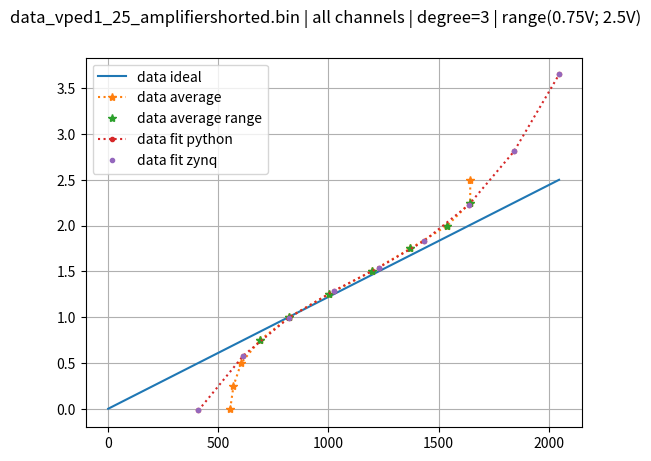

This chart was generated by the following Python code:
#!/usr/bin/env python
############################################################################
# Author: Anthony
# Date:10/3/18
#
# Plot the recovered data_1_25
###########################################################################

# Libraries
import sys
import matplotlib.pyplot as plt
import numpy as np
from scipy.interpolate import interp1d

def data_of_file(file, data_list):
    print("file: "+file)
    f = open(file, "rb")
    start_code = list()
    header_vped = list()
    header_window = list()
    end_code = list()
    for k in range(0,11):
        window = list()
        for i in range(0,512):
            start_code.append(f.read(2))
            header_vped.append(int.from_bytes(f.read(1), byteorder='little', signed=False)*0.25)
            header_window.append(int.from_bytes(f.read(2), byteorder='little', signed=False))
            channel = list()
            for j in range(0,16):
                sample = list()
                for m in range(0,32):
                    sample.append(int.from_bytes(f.read(2), byteorder='little', signed=False))
                channel.append(sample)
            window.append(channel)
            end_code.append(f.read(2))
        data_list.append(window)
    f.close()
    general_flag=True
    flag=True
    for tmp in start_code:
        if(str(tmp.hex()) != "55aa"):
            #print("  - problem start code="+str(tmp.hex()))
            general_flag=False
            flag=False
    if(flag):
        print("  - start code are ok!")
    else:
        print("  - start code failed!")
    flag=True
    for i in range(0,11):
        vped = i*0.25
        for j in range(0,512):
            if(header_vped[i*512 + j] != vped):
                #print("  - problem header vped="+str(header_vped[i*512 + j])+" | vped="+str(vped))
                general_flag=False
                flag=False
    if(flag):
        print("  - header vped are ok!")
    else:
        print("  - header vped failed!")
    flag=True
    for i in range(0,11):
        for j in range(0,512):
            if(header_window[i*512 + j] != j):
                print("  - problem header window="+str(header_window[i*512 + j])+" | window="+str(j))
                general_flag=False
                flag=False
    if(flag):
        print("  - header window are ok!")
    else:
        print("  - header window failed!")
    flag=True
    for tmp in end_code:
        if(str(tmp.hex()) != "33cc"):
            print("  - problem end code="+str(tmp.hex()))
            general_flag=False
            flag=False
    if(flag):
        print("  - end code are ok!")
    else:
        print("  - end code failed!")
    if(general_flag == False):
        sys.exit()

y = np.linspace(0,2.5,11)
degree = 3
range_min = 3
range_max = 10
file_name = "data_vped1_25_amplifiershorted.bin"

data_file = list()
x_average = [554.06087112426758, 568.93116760253906, 603.87067031860352, 689.60133743286133, 822.00333023071289, 1000.5580978393555, 1195.4787635803223, 1372.1912727355957, 1539.4263343811035, 1643.451416015625, 1643.7540130615234]
ax = list()
suptitle_name = file_name+" | all channels | degree="+str(degree)+" | range("+str(range_min*0.25)+"V; "+str(range_max*0.25)+"V)"
fig, ax = plt.subplots(1,1)
fig.suptitle(suptitle_name)
x_ideal = np.linspace(0,2047,11)
ax.plot(x_ideal, y, label='data ideal')
ax.plot(x_average, y, ':*', label='data average')
ax.plot(x_average[range_min:range_max], y[range_min:range_max], '*', label='data average range')
p = np.polyfit(x_average[range_min:range_max], y[range_min:range_max], degree)
f = np.poly1d(p)
print('DataX:')
print(x_average[range_min:range_max])
print('DataY:')
print(y[range_min:range_max])
print('coefficient:')
print(p)
ax.plot(x_ideal[2:], f(x_ideal[2:]), ':.', label='data fit python')
p_tmp = [-2.0871018436631319, 0.0068308991827066125, -4.9397790948723977e-06, 1.4518413051667072e-09]
p_zynq = list()
for i in range(0,4):
    p_zynq.append(p_tmp[3-i])
f_zynq = np.poly1d(p_zynq)
print('coefficient from zynq:')
print(p_zynq)
ax.plot(x_ideal[2:], f_zynq(x_ideal[2:]), '.', label='data fit zynq')

ax.grid(True)
ax.legend()

lookup_zynq = [0, 0, 0, 0, 0, 0, 0, 0, 0, 0, 0, 0, 0, 0, 0, 0, 0, 0, 0, 0, 0, 0, 0, 0, 0, 0, 0, 0, 0, 0, 0, 0, 0, 0, 0, 0, 0, 0, 0, 0, 0, 0, 0, 0, 0, 0, 0, 0, 0, 0, 0, 0, 0, 0, 0, 0, 0, 0, 0, 0, 0, 0, 0, 0, 0, 0, 0, 0, 0, 0, 0, 0, 0, 0, 0, 0, 0, 0, 0, 0, 0, 0, 0, 0, 0, 0, 0, 0, 0, 0, 0, 0, 0, 0, 0, 0, 0, 0, 0, 0, 0, 0, 0, 0, 0, 0, 0, 0, 0, 0, 0, 0, 0, 0, 0, 0, 0, 0, 0, 0, 0, 0, 0, 0, 0, 0, 0, 0, 0, 0, 0, 0, 0, 0, 0, 0, 0, 0, 0, 0, 0, 0, 0, 0, 0, 0, 0, 0, 0, 0, 0, 0, 0, 0, 0, 0, 0, 0, 0, 0, 0, 0, 0, 0, 0, 0, 0, 0, 0, 0, 0, 0, 0, 0, 0, 0, 0, 0, 0, 0, 0, 0, 0, 0, 0, 0, 0, 0, 0, 0, 0, 0, 0, 0, 0, 0, 0, 0, 0, 0, 0, 0, 0, 0, 0, 0, 0, 0, 0, 0, 0, 0, 0, 0, 0, 0, 0, 0, 0, 0, 0, 0, 0, 0, 0, 0, 0, 0, 0, 0, 0, 0, 0, 0, 0, 0, 0, 0, 0, 0, 0, 0, 0, 0, 0, 0, 0, 0, 0, 0, 0, 0, 0, 0, 0, 0, 0, 0, 0, 0, 0, 0, 0, 0, 0, 0, 0, 0, 0, 0, 0, 0, 0, 0, 0, 0, 0, 0, 0, 0, 0, 0, 0, 0, 0, 0, 0, 0, 0, 0, 0, 0, 0, 0, 0, 0, 0, 0, 0, 0, 0, 0, 0, 0, 0, 0, 0, 0, 0, 0, 0, 0, 0, 0, 0, 0, 0, 0, 0, 0, 0, 0, 0, 0, 0, 0, 0, 0, 0, 0, 0, 0, 0, 0, 0, 0, 0, 0, 0, 0, 0, 0, 0, 0, 0, 0, 0, 0, 0, 0, 0, 0, 0, 0, 0, 0, 0, 0, 0, 0, 0, 0, 0, 0, 0, 0, 0, 0, 0, 0, 0, 0, 0, 0, 0, 0, 0, 0, 0, 0, 0, 0, 0, 0, 0, 0, 0, 0, 0, 0, 0, 0, 0, 0, 0, 0, 0, 0, 0, 0, 0, 0, 0, 0, 0, 0, 0, 0, 0, 0, 0, 0, 0, 0, 0, 0, 0, 0, 0, 0, 0, 0, 0, 0, 0, 0, 0, 0, 0, 0, 0, 0, 0, 0, 0, 0, 0, 0, 0, 0, 0, 0, 0, 0, 0, 0, 0, 3, 6, 9, 12, 15, 18, 21, 24, 27, 30, 33, 36, 39, 42, 45, 48, 51, 54, 57, 60, 63, 66, 69, 72, 75, 78, 81, 84, 87, 90, 92, 95, 98, 101, 104, 107, 110, 113, 115, 118, 121, 124, 127, 130, 132, 135, 138, 141, 144, 146, 149, 152, 155, 158, 160, 163, 166, 169, 171, 174, 177, 180, 182, 185, 188, 190, 193, 196, 198, 201, 204, 206, 209, 212, 214, 217, 220, 222, 225, 228, 230, 233, 235, 238, 241, 243, 246, 248, 251, 254, 256, 259, 261, 264, 266, 269, 271, 274, 276, 279, 282, 284, 287, 289, 292, 294, 297, 299, 301, 304, 306, 309, 311, 314, 316, 319, 321, 323, 326, 328, 331, 333, 336, 338, 340, 343, 345, 347, 350, 352, 355, 357, 359, 362, 364, 366, 369, 371, 373, 376, 378, 380, 382, 385, 387, 389, 392, 394, 396, 398, 401, 403, 405, 407, 410, 412, 414, 416, 419, 421, 423, 425, 427, 430, 432, 434, 436, 438, 441, 443, 445, 447, 449, 451, 454, 456, 458, 460, 462, 464, 466, 469, 471, 473, 475, 477, 479, 481, 483, 485, 487, 489, 492, 494, 496, 498, 500, 502, 504, 506, 508, 510, 512, 514, 516, 518, 520, 522, 524, 526, 528, 530, 532, 534, 536, 538, 540, 542, 544, 546, 548, 550, 552, 554, 555, 557, 559, 561, 563, 565, 567, 569, 571, 573, 575, 576, 578, 580, 582, 584, 586, 588, 590, 591, 593, 595, 597, 599, 601, 602, 604, 606, 608, 610, 612, 613, 615, 617, 619, 621, 622, 624, 626, 628, 629, 631, 633, 635, 637, 638, 640, 642, 644, 645, 647, 649, 650, 652, 654, 656, 657, 659, 661, 663, 664, 666, 668, 669, 671, 673, 674, 676, 678, 679, 681, 683, 684, 686, 688, 689, 691, 693, 694, 696, 697, 699, 701, 702, 704, 706, 707, 709, 710, 712, 714, 715, 717, 718, 720, 722, 723, 725, 726, 728, 729, 731, 733, 734, 736, 737, 739, 740, 742, 743, 745, 746, 748, 749, 751, 753, 754, 756, 757, 759, 760, 762, 763, 765, 766, 768, 769, 770, 772, 773, 775, 776, 778, 779, 781, 782, 784, 785, 787, 788, 789, 791, 792, 794, 795, 797, 798, 799, 801, 802, 804, 805, 807, 808, 809, 811, 812, 814, 815, 816, 818, 819, 820, 822, 823, 825, 826, 827, 829, 830, 831, 833, 834, 836, 837, 838, 840, 841, 842, 844, 845, 846, 848, 849, 850, 852, 853, 854, 855, 857, 858, 859, 861, 862, 863, 865, 866, 867, 869, 870, 871, 872, 874, 875, 876, 877, 879, 880, 881, 883, 884, 885, 886, 888, 889, 890, 891, 893, 894, 895, 896, 898, 899, 900, 901, 903, 904, 905, 906, 907, 909, 910, 911, 912, 913, 915, 916, 917, 918, 920, 921, 922, 923, 924, 926, 927, 928, 929, 930, 931, 933, 934, 935, 936, 937, 938, 940, 941, 942, 943, 944, 945, 947, 948, 949, 950, 951, 952, 954, 955, 956, 957, 958, 959, 960, 962, 963, 964, 965, 966, 967, 968, 969, 971, 972, 973, 974, 975, 976, 977, 978, 980, 981, 982, 983, 984, 985, 986, 987, 988, 989, 991, 992, 993, 994, 995, 996, 997, 998, 999, 1000, 1001, 1003, 1004, 1005, 1006, 1007, 1008, 1009, 1010, 1011, 1012, 1013, 1014, 1015, 1016, 1018, 1019, 1020, 1021, 1022, 1023, 1024, 1025, 1026, 1027, 1028, 1029, 1030, 1031, 1032, 1033, 1034, 1035, 1036, 1037, 1039, 1040, 1041, 1042, 1043, 1044, 1045, 1046, 1047, 1048, 1049, 1050, 1051, 1052, 1053, 1054, 1055, 1056, 1057, 1058, 1059, 1060, 1061, 1062, 1063, 1064, 1065, 1066, 1067, 1068, 1069, 1070, 1071, 1072, 1073, 1074, 1075, 1076, 1077, 1078, 1079, 1080, 1081, 1082, 1083, 1084, 1085, 1086, 1087, 1088, 1089, 1090, 1091, 1092, 1093, 1094, 1095, 1096, 1097, 1098, 1099, 1100, 1101, 1102, 1103, 1104, 1105, 1106, 1107, 1108, 1109, 1110, 1111, 1112, 1113, 1114, 1115, 1116, 1117, 1118, 1119, 1120, 1121, 1122, 1123, 1124, 1125, 1126, 1127, 1128, 1129, 1130, 1131, 1132, 1133, 1134, 1135, 1136, 1137, 1138, 1139, 1140, 1141, 1142, 1143, 1144, 1145, 1146, 1147, 1148, 1149, 1150, 1151, 1152, 1153, 1154, 1155, 1156, 1157, 1158, 1159, 1160, 1161, 1162, 1162, 1163, 1164, 1165, 1166, 1167, 1168, 1169, 1170, 1171, 1172, 1173, 1174, 1175, 1176, 1177, 1178, 1179, 1180, 1181, 1182, 1183, 1184, 1185, 1186, 1187, 1188, 1189, 1190, 1191, 1192, 1193, 1194, 1195, 1196, 1197, 1198, 1199, 1200, 1201, 1202, 1203, 1204, 1205, 1206, 1207, 1208, 1209, 1210, 1211, 1212, 1213, 1214, 1215, 1216, 1217, 1218, 1219, 1220, 1221, 1222, 1223, 1224, 1225, 1226, 1227, 1228, 1229, 1230, 1231, 1232, 1233, 1234, 1235, 1236, 1237, 1238, 1239, 1240, 1241, 1242, 1243, 1244, 1245, 1246, 1247, 1248, 1249, 1250, 1251, 1252, 1253, 1254, 1255, 1256, 1257, 1258, 1260, 1261, 1262, 1263, 1264, 1265, 1266, 1267, 1268, 1269, 1270, 1271, 1272, 1273, 1274, 1275, 1276, 1277, 1278, 1279, 1280, 1281, 1282, 1284, 1285, 1286, 1287, 1288, 1289, 1290, 1291, 1292, 1293, 1294, 1295, 1296, 1297, 1298, 1300, 1301, 1302, 1303, 1304, 1305, 1306, 1307, 1308, 1309, 1310, 1311, 1313, 1314, 1315, 1316, 1317, 1318, 1319, 1320, 1321, 1322, 1324, 1325, 1326, 1327, 1328, 1329, 1330, 1331, 1332, 1334, 1335, 1336, 1337, 1338, 1339, 1340, 1341, 1343, 1344, 1345, 1346, 1347, 1348, 1349, 1351, 1352, 1353, 1354, 1355, 1356, 1357, 1359, 1360, 1361, 1362, 1363, 1364, 1366, 1367, 1368, 1369, 1370, 1371, 1373, 1374, 1375, 1376, 1377, 1379, 1380, 1381, 1382, 1383, 1384, 1386, 1387, 1388, 1389, 1390, 1392, 1393, 1394, 1395, 1397, 1398, 1399, 1400, 1401, 1403, 1404, 1405, 1406, 1408, 1409, 1410, 1411, 1413, 1414, 1415, 1416, 1418, 1419, 1420, 1421, 1423, 1424, 1425, 1426, 1428, 1429, 1430, 1431, 1433, 1434, 1435, 1437, 1438, 1439, 1440, 1442, 1443, 1444, 1446, 1447, 1448, 1450, 1451, 1452, 1454, 1455, 1456, 1458, 1459, 1460, 1462, 1463, 1464, 1466, 1467, 1468, 1470, 1471, 1472, 1474, 1475, 1476, 1478, 1479, 1480, 1482, 1483, 1485, 1486, 1487, 1489, 1490, 1492, 1493, 1494, 1496, 1497, 1498, 1500, 1501, 1503, 1504, 1506, 1507, 1508, 1510, 1511, 1513, 1514, 1516, 1517, 1518, 1520, 1521, 1523, 1524, 1526, 1527, 1529, 1530, 1532, 1533, 1535, 1536, 1537, 1539, 1540, 1542, 1543, 1545, 1546, 1548, 1549, 1551, 1552, 1554, 1555, 1557, 1559, 1560, 1562, 1563, 1565, 1566, 1568, 1569, 1571, 1572, 1574, 1576, 1577, 1579, 1580, 1582, 1583, 1585, 1587, 1588, 1590, 1591, 1593, 1594, 1596, 1598, 1599, 1601, 1603, 1604, 1606, 1607, 1609, 1611, 1612, 1614, 1616, 1617, 1619, 1621, 1622, 1624, 1625, 1627, 1629, 1631, 1632, 1634, 1636, 1637, 1639, 1641, 1642, 1644, 1646, 1647, 1649, 1651, 1653, 1654, 1656, 1658, 1660, 1661, 1663, 1665, 1666, 1668, 1670, 1672, 1674, 1675, 1677, 1679, 1681, 1682, 1684, 1686, 1688, 1690, 1691, 1693, 1695, 1697, 1699, 1700, 1702, 1704, 1706, 1708, 1710, 1711, 1713, 1715, 1717, 1719, 1721, 1723, 1724, 1726, 1728, 1730, 1732, 1734, 1736, 1738, 1740, 1742, 1743, 1745, 1747, 1749, 1751, 1753, 1755, 1757, 1759, 1761, 1763, 1765, 1767, 1769, 1771, 1773, 1775, 1777, 1779, 1781, 1783, 1785, 1787, 1789, 1791, 1793, 1795, 1797, 1799, 1801, 1803, 1805, 1807, 1809, 1811, 1813, 1815, 1817, 1819, 1821, 1823, 1826, 1828, 1830, 1832, 1834, 1836, 1838, 1840, 1842, 1844, 1847, 1849, 1851, 1853, 1855, 1857, 1860, 1862, 1864, 1866, 1868, 1870, 1873, 1875, 1877, 1879, 1881, 1884, 1886, 1888, 1890, 1892, 1895, 1897, 1899, 1901, 1904, 1906, 1908, 1911, 1913, 1915, 1917, 1920, 1922, 1924, 1927, 1929, 1931, 1933, 1936, 1938, 1940, 1943, 1945, 1947, 1950, 1952, 1955, 1957, 1959, 1962, 1964, 1966, 1969, 1971, 1974, 1976, 1978, 1981, 1983, 1986, 1988, 1991, 1993, 1995, 1998, 2000, 2003, 2005, 2008, 2010, 2013, 2015, 2018, 2020, 2023, 2025, 2028, 2030, 2033, 2035, 2038, 2040, 2043, 2045, 2048, 2051, 2053, 2056, 2058, 2061, 2064, 2066, 2069, 2071, 2074, 2077, 2079, 2082, 2084, 2087, 2090, 2092, 2095, 2098, 2100, 2103, 2106, 2108, 2111, 2114, 2116, 2119, 2122, 2125, 2127, 2130, 2133, 2135, 2138, 2141, 2144, 2146, 2149, 2152, 2155, 2158, 2160, 2163, 2166, 2169, 2172, 2174, 2177, 2180, 2183, 2186, 2189, 2191, 2194, 2197, 2200, 2203, 2206, 2209, 2212, 2214, 2217, 2220, 2223, 2226, 2229, 2232, 2235, 2238, 2241, 2244, 2247, 2250, 2253, 2256, 2259, 2262, 2265, 2268, 2271, 2274, 2277, 2280, 2283, 2286, 2289, 2292, 2295, 2298, 2301, 2304, 2307, 2310, 2313, 2316, 2320, 2323, 2326, 2329, 2332, 2335, 2338, 2342, 2345, 2348, 2351, 2354, 2357, 2361, 2364, 2367, 2370, 2373, 2377, 2380, 2383, 2386, 2390, 2393, 2396, 2399, 2403, 2406, 2409, 2412, 2416, 2419, 2422, 2426, 2429, 2432, 2436, 2439, 2442, 2446, 2449, 2452, 2456, 2459, 2463, 2466, 2469, 2473, 2476, 2480, 2483, 2486, 2490, 2493, 2497, 2500, 2504, 2507, 2511, 2514, 2518, 2521, 2525, 2528, 2532, 2535, 2539, 2542, 2546, 2549, 2553, 2557, 2560, 2564, 2567, 2571, 2575, 2578, 2582, 2585, 2589, 2593, 2596, 2600, 2604, 2607, 2611, 2615, 2618, 2622, 2626, 2629, 2633, 2637, 2641, 2644, 2648, 2652, 2656, 2659, 2663, 2667, 2671, 2674, 2678, 2682, 2686, 2690, 2693, 2697, 2701, 2705, 2709, 2713, 2717, 2720, 2724, 2728, 2732, 2736, 2740, 2744, 2748, 2752, 2756, 2760, 2764, 2768, 2772, 2776, 2780, 2784, 2788, 2792, 2796, 2800, 2804, 2808, 2812, 2816, 2820, 2824, 2828, 2832, 2836, 2840, 2844, 2848, 2853, 2857, 2861, 2865, 2869, 2873, 2877, 2882, 2886, 2890, 2894, 2898, 2903, 2907, 2911, 2915, 2919, 2924, 2928, 2932, 2937, 2941, 2945, 2949, 2954, 2958, 2962, 2967, 2971, 2975, 2980, 2984, 2988, 2993, 2997, 3001, 3006, 3010, 3015, 3019, 3024, 3028, 3032, 3037, 3041, 3046, 3050, 3055, 3059, 3064, 3068, 3073, 3077, 3082, 3086, 3091, 3095, 3100, 3105, 3109, 3114, 3118, 3123, 3128, 3132, 3137, 3141, 3146, 3151, 3155, 3160, 3165, 3169, 3174, 3179, 3183, 3188, 3193, 3198]


plt.show()
